Run: headless pygame with SDL's dummy video driver; simulated clock (each Clock.tick advances the game by its frame time, no real sleeping); random seed 0; keys injected as events and as key.get_pressed() state; mouse plan: one left click at the window centre at the start of phase 2, then a move to the lower-right quarter at the start of phase 3.
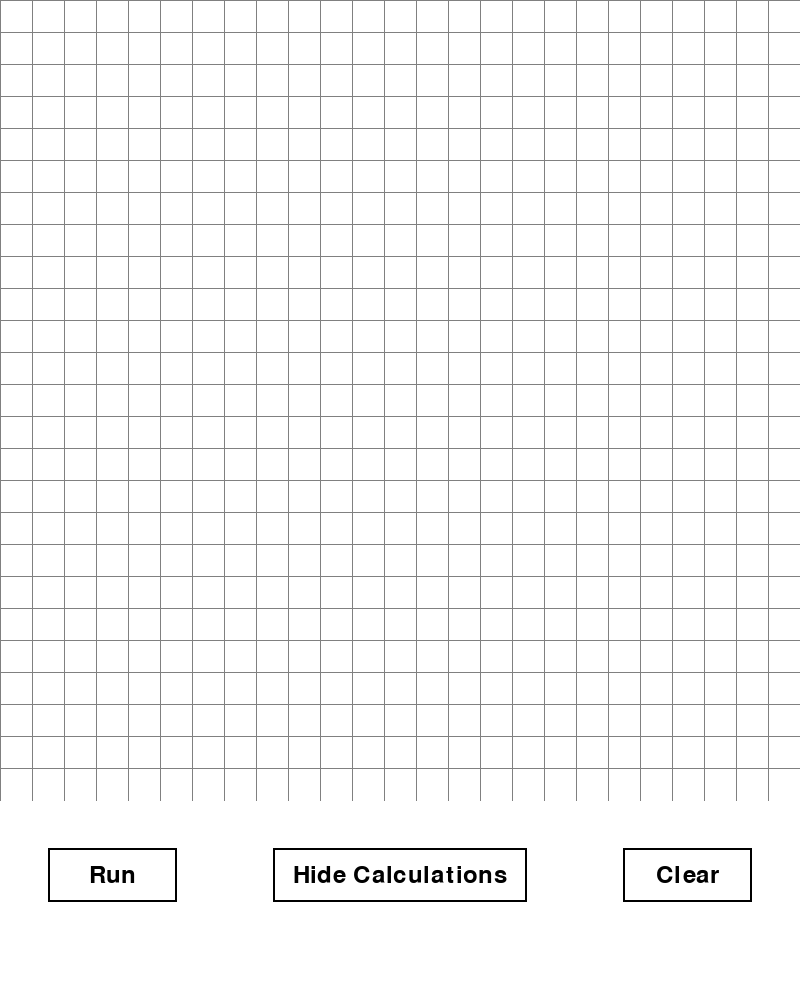
Frame 1 of 4 · flips 1–60 · no input
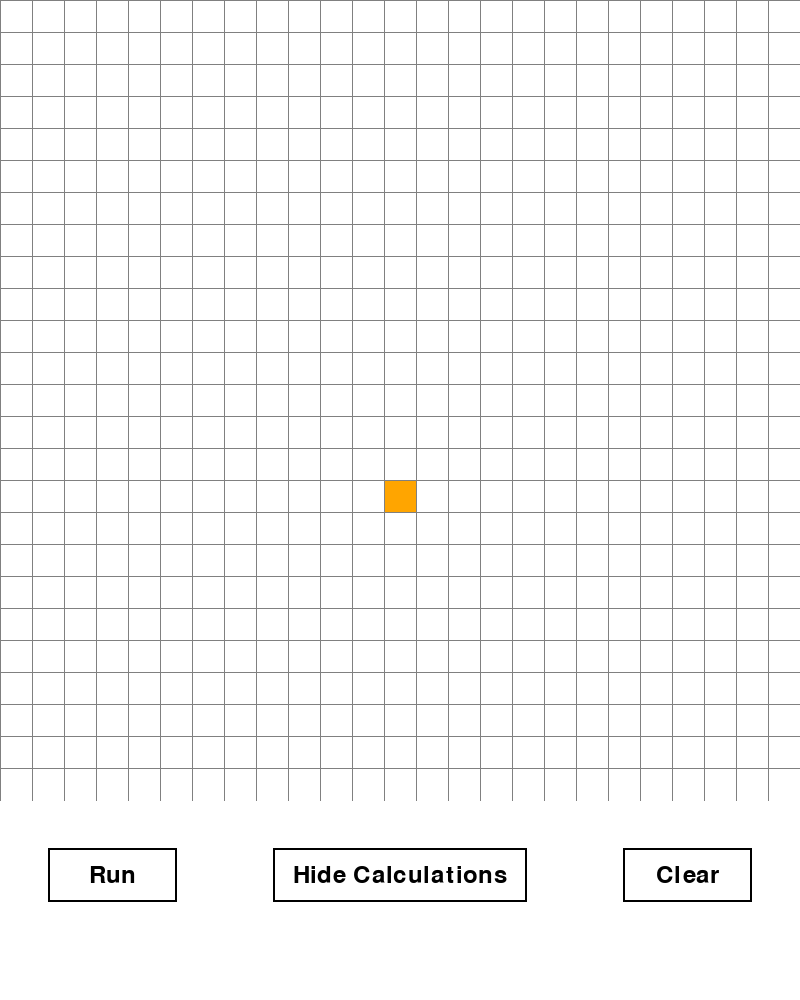
Frame 2 of 4 · flips 61–180 · clicked the window centre · tapped SPACE, RETURN · held RIGHT (→), D
Frame 3 of 4 · flips 181–300 · moved the mouse to the lower-right quarter · held DOWN (↓), S · screen unchanged from frame 2, image omitted
Frame 4 of 4 · flips 301–420 · held LEFT (←), A, UP (↑), W · screen unchanged from frame 3, image omitted

The pygame program that drew these frames:

import pygame
import math
from queue import PriorityQueue
import sys

# Initialize pygame variables -----------------------------------------------------------------------------------------#
pygame.init()
clock = pygame.time.Clock()
WINDOW_SIZE = [800, 1000]
screen = pygame.display.set_mode(WINDOW_SIZE)
pygame.display.set_caption("Pathfinding visualization")

# Initialize colors (colors control state of cell) --------------------------------------------------------------------#
RED = (255, 0, 0)  # Closed node
GREEN = (0, 255, 0)  # Open node
BLUE = (0, 0, 255)
YELLOW = (255, 255, 0)
WHITE = (255, 255, 255)
BLACK = (0, 0, 0)  # Barrier node
PURPLE = (128, 0, 128)
ORANGE = (255, 165, 0)  # Start node
GREY = (128, 128, 128)
TURQUOISE = (64, 244, 208)  # End node

font = pygame.font.SysFont(None, 15)
large_font = pygame.font.SysFont(None, 20)
text_font = pygame.font.SysFont('comicsans', 36)
enable_numbers = True


f_score = {}
g_score = {}
h_score = {}
buttons = []

visited = 0
length_path = 0

# Node class ----------------------------------------------------------------------------------------------------------#
class Node:
    def __init__(self, row, col, size, total_rows):
        self.row = row
        self.col = col
        self.x = row * size
        self.y = col * size
        self.color = WHITE
        self.neighbors = []
        self.size = size
        self.total_rows = total_rows

    def get_pos(self):
        return self.row, self.col

    def is_closed(self):
        return self.color == RED

    def is_open(self):
        return self.color == GREEN

    def is_barrier(self):
        return self.color == BLACK

    def is_start(self):
        return self.color == ORANGE

    def is_end(self):
        return self.color == TURQUOISE

    def reset(self):
        self.color = WHITE

    def make_closed(self):
        self.color = RED

    def make_open(self):
        self.color = GREEN

    def make_barrier(self):
        self.color = BLACK

    def make_start(self):
        self.color = ORANGE

    def make_end(self):
        self.color = TURQUOISE

    def make_path(self):
        self.color = PURPLE

    def draw(self, screen):
        pygame.draw.rect(screen, self.color, (self.x, self.y, self.size, self.size))

    def update_neighbors(self, grid):
        self.neighbors = []
        # Check if node is in the grid              check if node is barrier
        if self.row < self.total_rows - 1 and not grid[self.row + 1][self.col].is_barrier():  # Check down
            self.neighbors.append(grid[self.row + 1][self.col])

        if self.row > 0 and not grid[self.row - 1][self.col].is_barrier():  # Check up
            self.neighbors.append(grid[self.row - 1][self.col])

        if self.col < self.total_rows - 1 and not grid[self.row][self.col + 1].is_barrier():  # Check right
            self.neighbors.append(grid[self.row][self.col + 1])

        if self.col > 0 and not grid[self.row][self.col - 1].is_barrier():  # Check left
            self.neighbors.append(grid[self.row][self.col - 1])

    def __lt__(self, other):
        return False

# Button class --------------------------------------------------------------------------------------------------------#
class button():
    def __init__(self, color, x, y, width, height, text=''):
        self.color = color
        self.x = x
        self.y = y
        self.width = width
        self.height = height
        self.text = text
    def draw(self, window, outline=None):
        #outline is rgb value
        if outline: #If outline is not None
            pygame.draw.rect(window, outline, (self.x-2, self.y-2, self.width+4,self.height+4),0) #2 pixel border
        pygame.draw.rect(window, self.color, (self.x, self.y, self.width, self.height), 0)

        if self.text != '':
            font = pygame.font.SysFont('comicsans', 36)
            text = font.render(self.text, True, (0,0,0))
            window.blit(text, (self.x+(self.width/2-text.get_width()/2), (self.y+(self.height/2-text.get_height()/2))))

    def isOver(self, pos):
        x, y = pos
        return x > self.x and x < self.x + self.width and y > self.y and y < self.y + self.height


# Functions -----------------------------------------------------------------------------------------------------------#
def h(p1, p2):  # estimates distance of 2 points
    x1, y1 = p1
    x2, y2 = p2
    return abs(x1 - x2) + abs(y1 - y2)


def make_grid(rows, size):
    grid = []
    gap = size // rows
    for i in range(rows):
        grid.append([])
        for j in range(rows):
            node = Node(i, j, gap, rows)
            grid[i].append(node)
    return grid


def draw_grid(screen, rows, size):  # draws only gridlines
    gap = size // rows
    for i in range(rows):
        pygame.draw.line(screen, GREY, (0, i * gap), (size, i * gap))
        for j in range(rows):
            pygame.draw.line(screen, GREY, (j * gap, 0), (j * gap, size))


def draw(screen, grid, rows, size):
    screen.fill(WHITE)
    for row in grid:
        for spot in row:
            spot.draw(screen)
            if not(not f_score) and enable_numbers:
                if str(f_score[spot]) != 'inf':
                    text = large_font.render(str(f_score[spot]), True, BLACK)
                    screen.blit(text, [spot.x+spot.size/2-text.get_width()/2, spot.y+spot.size-text.get_height()-1])

                    text = font.render(str(g_score[spot]), True, BLACK)
                    screen.blit(text, [spot.x+3, spot.y+3])

                    text = font.render(str(h_score[spot]), True, BLACK)
                    screen.blit(text, [spot.x + spot.size-text.get_width()-3, spot.y+3])

     # When hovering over button, change color
    for i in buttons:
         if i.isOver(pygame.mouse.get_pos()):
            i.color = GREY
         else:
            i.color = WHITE
    text = text_font.render("Nodes accessed: "+ str(visited), True, BLACK)
    if visited != 0:
        screen.blit(text, (0,1000-text.get_height()))

    if length_path != 0:
        text = text_font.render("Distance of path: " + str(length_path), True, BLACK)
        screen.blit(text, (0, 1000 - text.get_height()*2))

    draw_grid(screen, rows, size)
    for button in buttons:
        button.draw(screen, (0,0,0))
    pygame.display.update()


def get_clicked_pos(pos, rows, size):
    gap = size // rows
    y, x = pos
    row = y // gap
    col = x // gap
    return row, col


def reconstruct_path(came_from, current, draw):
    while current in came_from:
        current = came_from[current]
        current.make_path()
        draw()


# Algorithm -----------------------------------------------------------------------------------------------------------#
def algorithm(draw, grid, start, end):
    global visited
    global length_path

    count = 0  # Keep count of when nodes are inserted into the open set
    open_set = PriorityQueue()  # Priority queue similar to array
    open_set.put((0, count, start))  # add starting node to open set .put is .append
    came_from = {}  # dict to keep track of where each node came from
    # g_score is the distance from start node to a node
    g_score.update({spot: float("inf") for row in grid for spot in row})  # assign all g_score of nodes = infinity
    g_score[start] = 0  # distance from start node to start node is 0

    # f_score is the distance from end node to a node
    h_score.update({spot: float("inf") for row in grid for spot in row})  # assign all g_score of nodes = infinity
    h_score[start] = h(start.get_pos(), end.get_pos())  # distance from start node to start node is 0

    # f_score is the sum of g_score and h_score
    f_score.update({spot: float("inf") for row in grid for spot in row})  # assign all f_score of nodes = infinity
    f_score[start] = h(start.get_pos(), end.get_pos())  # f_score of start node = 0 + h_score

    # keeps track of all items in the priority queue. Priority queue cant check if an item is in the queue
    open_set_hash = {start}

    while not open_set.empty():  # if open set is empty then all possible nodes are considered

        # If algorithm runs for too long provides user a way to exit the loop
        for event in pygame.event.get():
            if event.type == pygame.QUIT:
                pygame.quit()
                sys.exit()

        current = open_set.get()[2]  # index 2 because thats where nodes are stored (f_score, count, node)
        open_set_hash.remove(current)

        if current == end:  # If the current node is the end node, then shortest path has been found. Reconstruct path
            reconstruct_path(came_from, end, draw)
            end.make_end()
            start.make_start()
            length_path = g_score[end]
            return True

        for neighbor in current.neighbors:
            temp_g_score = g_score[current] + 1

            if temp_g_score < g_score[neighbor]:
                came_from[neighbor] = current
                g_score[neighbor] = temp_g_score
                h_score[neighbor] = h(neighbor.get_pos(), end.get_pos())
                f_score[neighbor] = temp_g_score + h_score[neighbor]

                if neighbor not in open_set_hash:
                    count += 1
                    open_set.put((f_score[neighbor], count, neighbor))
                    open_set_hash.add(neighbor)
                    neighbor.make_open()
        draw()

        if current != start:
            current.make_closed()
            visited += 1

    return False


# Main game loop ------------------------------------------------------------------------------------------------------#
def main(screen, size, clock):
    global visited
    global length_path
    global enable_numbers

    ROWS = 25
    grid = make_grid(ROWS, size)

    start = None
    end = None

    run = True
    runButton = button(WHITE, 50, size+50, 125, 50, 'Run')
    buttons.append(runButton)

    clearButton = button(WHITE, size-125-50, size+50, 125, 50, 'Clear')
    buttons.append(clearButton)

    numberButton = button(WHITE, size/2 - 125, size + 50, 250, 50, 'Hide Calculations')
    buttons.append(numberButton)
    started = False  # If algorithm has started

    while run:
        draw(screen, grid, ROWS, size)
        for event in pygame.event.get():
            if event.type == pygame.QUIT:
                run = False
            if pygame.mouse.get_pressed()[0]:  # left mouse mutton
                if pygame.mouse.get_pos()[1] < 800:

                    row, col = get_clicked_pos(pygame.mouse.get_pos(), ROWS, size)
                    spot = grid[row][col]
                    if not start and spot != end:
                        start = spot
                        start.make_start()
                    elif not end and spot != start:
                        end = spot
                        end.make_end()
                    elif spot != end and spot != start:
                        spot.make_barrier()

                if runButton.isOver(pygame.mouse.get_pos()) and start and end:
                    visited = 0
                    length_path = 0
                    for row in grid:
                        for spot in row:
                            if spot.color == RED or spot.color == GREEN or spot.color == PURPLE:
                                spot.reset()
                            spot.update_neighbors(grid)
                    algorithm(lambda: draw(screen, grid, ROWS, size), grid, start, end)

                if clearButton.isOver(pygame.mouse.get_pos()):
                    start = None
                    end = None
                    length_path = 0
                    visited = 0
                    f_score.clear()
                    g_score.clear()
                    h_score.clear()
                    grid = make_grid(ROWS, size)

                if numberButton.isOver(pygame.mouse.get_pos()):
                    enable_numbers = not enable_numbers
                    if enable_numbers:
                        numberButton.text = "Hide calculations"
                    else:
                        numberButton.text = "Show calculations"

            elif pygame.mouse.get_pressed()[2]:  # right mouse button
                if pygame.mouse.get_pos()[1] < 800:
                    row, col = get_clicked_pos(pygame.mouse.get_pos(), ROWS, size)
                    spot = grid[row][col]
                    spot.reset()
                    if spot == start:
                        start = None
                    elif spot == end:
                        end = None

        clock.tick(60)

    pygame.quit()
    sys.exit()

main(screen, WINDOW_SIZE[0], clock)
